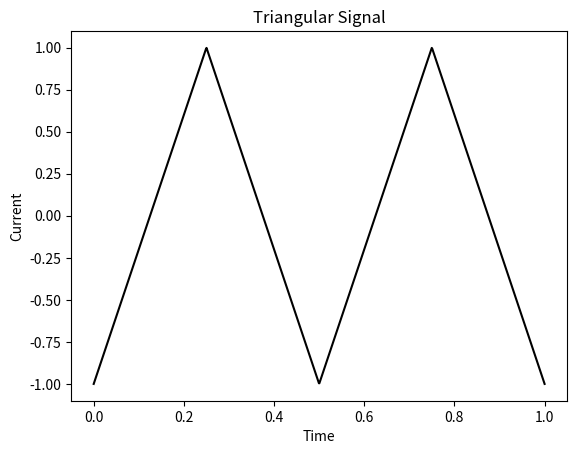

Write the Python code that produced this figure.
from scipy import signal
import matplotlib.pyplot as plt
import numpy as np

time = np.linspace(0, 1, 1000)
current = signal.sawtooth(2*np.pi*2*time,0.5) #This signal.squre command creates square signal from sinusoidal signal

plt.title("Triangular Signal") 
plt.xlabel("Time") #xlabel is used for labeling x axis
plt.ylabel("Current") #ylabel is used for labeling y axis

plt.plot(time, current, color="black")
plt.show()
